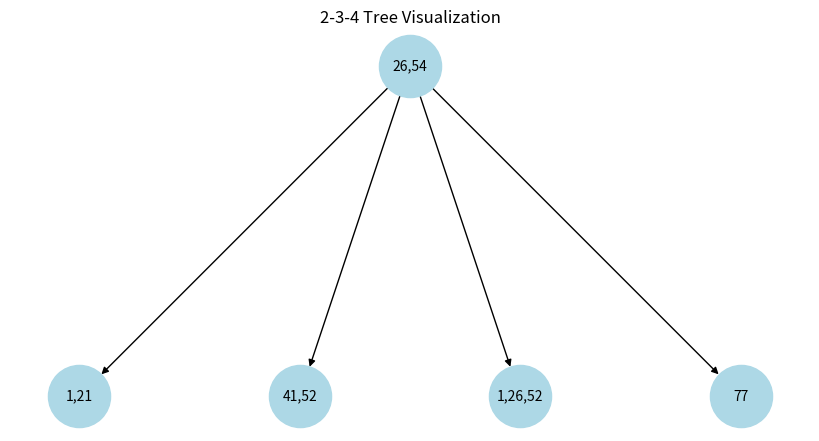

The matplotlib source for this figure: (Note: this script raises an exception after producing the figure.)
# Created by: Michael Jung (ID:10680322), Timothy Sanders (ID: 01002147), Megan Ng (ID: 00756276)

# Date: 6/3/25

# Course: Spr25_CS_034 CRN 39575

#--------------------------------------------------------------------------------------------


from typing import Optional, List
from collections import deque
import random
import matplotlib.pyplot as plt
import networkx as nx

def visualize_tree(root):
    G = nx.DiGraph()
    pos = {}
    labels = {}

    def add_node(node, parent_id=None, depth=0, pos_x=0, sibling_offset=1.0):
        node_id = id(node)
        label = ','.join(map(str, node.keys))
        G.add_node(node_id)
        labels[node_id] = label
        pos[node_id] = (pos_x, -depth)

        if parent_id is not None:
            G.add_edge(parent_id, node_id)

        n_children = len(node.children)
        if n_children > 0:
            width = sibling_offset * (n_children - 1)
            start_x = pos_x - width / 2
            for i, child in enumerate(node.children):
                add_node(child, node_id, depth + 1, start_x + i * sibling_offset, sibling_offset / 2)

    add_node(root)
    plt.figure(figsize=(8, 4))
    nx.draw(G, pos, labels=labels, with_labels=True, node_size=2000, node_color='lightblue', font_size=10)
    plt.title("2-3-4 Tree Visualization")
    plt.show()



class Node234:
    def __init__(self, keys=None, children=None):
        self.keys = keys if keys else []
        self.children = children if children else []

    def is_leaf(self):
        return len(self.children) == 0

    def is_full(self):
        return len(self.keys) == 3
        

    def insert(self, key, leftChild=None, rightChild=None):
        if self.is_full():
            raise ValueError("Cannot insert into a full 4-node. Must split first.")

        self.keys.append(key)
        self.keys.sort()

        if leftChild is not None and rightChild is not None:
            idx = self.keys.index(key)
            self.children.insert(idx, leftChild)
            self.children.insert(idx + 1, rightChild)
            self.children = self.children[:4]


class Tree234:
    def __init__(self):
        self.root = None

    def inOrderTraversal(self):
        result = []
        def _inOrderTraversal(node, result):
            if node is None:
                return
            for i in range(len(node.keys)):
                if len(node.children) > i:
                    _inOrderTraversal(node.children[i], result)
                result.append(node.keys[i])
            if len(node.children) > len(node.keys):
                _inOrderTraversal(node.children[len(node.keys)], result)

        _inOrderTraversal(self.root, result)
        return result


    def contain(self, key):

        def _search(node, key):
            if not node:
                return False
            for i, k in enumerate(node.keys):
                if key == k:
                    return True
                if key < k:
                    return _search(node.children[i], key) if not node.is_leaf() else False
            return _search(node.children[-1], key) if not node.is_leaf() else False

        return _search(self.root, key)

    def insert(self, key):
        # Case 1: empty tree
        if not self.root:
            self.root = Node234([key])
            return

        # Case 2: Duplicate key
        if key in self.root.keys:
            print(f"Key {key} already exists. Skipping insertion.")
            return

        # Case 3: Full root
        if self.root.is_full():
            self.root = self.split_node(self.root, None)

        # Traverse down the tree to find the insertion point
        node = self.root
        while not node.is_leaf():
            # a. Find the correct child to descend into
            idx = self._find_index(node.keys, key)
            child = node.children[idx]

            # b. Split full child nodes preemptively
            if child.is_full():
                self.split_node(child, node, idx)
                # After splitting, the parent (curr node) has gained a new key at index idx
                # and its children list has been updated
                # If the key we are inserting is greater than the newly promoted key
                # We move to the next child index
                if key > node.keys[idx]:
                    idx += 1
                # Update the child variable to the correct child after the split
                child = node.children[idx]

            # c. Move to the chosen child node for the next iteration
            node = child

        # Insert the key into the leaf node
        node.insert(key)

    def _find_index(self, keys, key):
        for i, k in enumerate(keys):
            if key < k:
                return i
        return len(keys)


    def split_node(self, node, parent=None, index=None):
        left = Node234(node.keys[:1], node.children[:2])
        right = Node234(node.keys[2:], node.children[2:])
        mid_key = node.keys[1]

        if parent is None:
            return Node234([mid_key], [left, right])
        else:
            parent.insert(mid_key, left, right)

    def remove(self, key):
        if not self.root:
            raise ValueError("Tree is empty. Cannot remove key.")

        def _remove(node, key):
            if not node:
                return

            if key in node.keys:
                if node.is_leaf(): # Leaf node
                    if len(node.keys) > 1:
                        node.keys.remove(key)
                    else:
                        self._handle_underflow(node, key)
                else: # Internal node
                    idx = node.keys.index(key)
                    successor = self._find_successor(node.children[idx + 1])
                    node.keys[idx] = successor
                    _remove(node.children[idx + 1], successor)
            else:
                for i, k in enumerate(node.keys):
                    if key < k:
                        _remove(node.children[i], key)
                        break
                else:
                    _remove(node.children[-1], key)

        _remove(self.root, key)


    def _find_successor(self, node):
        while node.children:
            node = node.children[0]
        return node.keys[0]


    def _handle_underflow(self, node, key):
        if node == self.root and len(node.keys) == 0:
            self.root = node.children[0]
            return

        parent, idx = self._find_parent(self.root, node)

        if idx > 0 and len(parent.children[idx - 1].keys) > 1:
            self._borrow_from_left_sibling(parent, idx)
        elif idx < len(parent.children) - 1 and len(parent.children[idx + 1].keys) > 1:
            self._borrow_from_right_sibling(parent, idx)
        else:
            self._merge_with_siblings(parent, idx)


    def _find_parent(self, node, child):
        if not node or node == child:
            return None, -1

        for i, c in enumerate(node.children):
            if c == child:
                return node, i

        for i, c in enumerate(node.children):
            parent, idx = self._find_parent(c, child)
            if parent is not None:
                return parent, idx
        return None, -1


    def _borrow_from_left_sibling(self, parent, idx):
        left_sibling = parent.children[idx - 1]
        node = parent.children[idx]

        node.keys.insert(0, parent.keys[idx - 1])
        parent.keys[idx - 1] = left_sibling.keys.pop()

        if left_sibling.children:
            node.children.insert(0, left_sibling.children.pop())

    def _borrow_from_right_sibling(self, parent, idx):
        right_sibling = parent.children[idx + 1]
        node = parent.children[idx]

        node.keys.append(parent.keys[idx])
        parent.keys[idx] = right_sibling.keys.pop(0)

        if right_sibling.children:
            node.children.append(right_sibling.children.pop(0))


    def _merge_with_siblings(self, parent, idx):
        node = parent.children[idx]

        if idx > 0:
            left_sibling = parent.children[idx - 1]
            left_sibling.keys.append(parent.keys[idx - 1])
            left_sibling.keys.extend(node.keys)
            left_sibling.children.extend(node.children)
            parent.keys.pop(idx - 1)
            parent.children.pop(idx)
        else:
            right_sibling = parent.children[idx + 1]
            node.keys.append(parent.keys[idx])
            node.keys.extend(right_sibling.keys)
            node.children.extend(right_sibling.children)
            parent.keys.pop(idx)
            parent.children.pop(idx + 1)

        if not parent.keys and parent == self.root:
            self.root = left_sibling if idx > 0 else node
        elif not parent.keys:
            self._handle_underflow(parent, parent.keys[0])


    #def print_tree(self):
        #def _print_tree(node, indent=""):
            #if not node:
                #return
            #print(indent + str(node.keys))
            #for child in node.children:
                #_print_tree(child, indent + "  ")
        #_print_tree(self.root)


    def visualize(self):
        if not self.root:
            return "<empty tree>"

        lines = []
        q = deque([(self.root, 0)]) # Queue stores tuples of (node, level)
        max_level = 0

        # Perform a level-order traversal to get nodes at each level
        nodes_at_level = {}
        while q:
            current_node, level = q.popleft()
            if level not in nodes_at_level:
                nodes_at_level[level] = []
            nodes_at_level[level].append(current_node)
            max_level = max(max_level, level)

            for child in current_node.children:
                if child:
                    q.append((child, level + 1))
                # To handle empty children slots and maintain structure,
                # we might need placeholders, but for this visualization,
                # we only add non-None children. This will affect spacing
                # if some children are None. A more complex visualization
                # would need to account for potential None children to
                # maintain consistent spacing.

        # Calculate spacing and format lines
        # This is a simplified approach. Precise centering and spacing
        # for a 2-3-4 tree can be complex due to variable node sizes.
        # We will use a fixed width for each potential node position
        # at the widest level (assuming max 4 children per node and max depth).

        # Estimate a maximum width needed based on max nodes at deepest level
        # This is a heuristic and might not be perfect for all tree shapes.
        max_nodes_at_level = max((len(nodes) for nodes in nodes_at_level.values()), default=1)
        # Assume each node label is roughly 10 characters wide for spacing calculation
        node_width_estimate = 15 # Adjust as needed

        for level in range(max_level + 1):
            level_nodes = nodes_at_level.get(level, [])
            line = ""
            # Calculate approximate total width needed for this level if all positions were filled
            expected_nodes_this_level = 4**level if level > 0 else 1 # Max possible nodes at this level
            total_level_width_estimate = expected_nodes_this_level * node_width_estimate

            # Add spacing before the first node on the line
            # This part is tricky for perfect centering without knowing the full subtree widths.
            # We'll use a simple approach based on the number of nodes expected vs present.
            # A more advanced visualization would need to account for potential None children to
            # maintain consistent spacing.

            # Simple centering attempt: calculate total width and add padding
            line_content = " ".join([str(node.keys) for node in level_nodes])
            # Estimate how much space this line content will take
            content_width_estimate = sum([len(str(node.keys)) for node in level_nodes]) + (len(level_nodes) - 1) * 1 # spaces between nodes

            # Calculate total width needed for the widest level
            # This is a simplified assumption. Actual width depends on keys and structure.
            widest_level_nodes_count = max((len(nodes) for nodes in nodes_at_level.values()), default=1)
            # Assuming max node string representation length is around 10-15
            max_node_str_len = 15 # Estimate
            total_estimated_width = widest_level_nodes_count * max_node_str_len + (widest_level_nodes_count -1) * 2 # Add space for children connections etc.


            # Calculate padding needed for centering
            # Center the current line content within the total estimated width
            current_line_content = "  ".join([str(node.keys) for node in level_nodes])
            padding_needed = max(0, (total_estimated_width - len(current_line_content)) // 2)
            line = " " * padding_needed + current_line_content


            lines.append(line)

        return "\n".join(lines)


if __name__ == "__main__":
    tree = Tree234()
    values = random.sample(range(1, 101), 7)
    for v in values:
        tree.insert(v)
        print(f"Inserted {v}")
        print(tree.visualize())
        print()

    visualize_tree(tree.root)

    print("In-Order Traversal:")
    print(tree.inOrderTraversal())

    for v in values:
        print(f"Searching for {v}: {'Found' if tree.contain(v) else 'Not Found'}")
        print()


    for v in values:
        tree.remove(v)
        print(f"Removed {v}")
        print(tree.visualize())
        print()

    visualize_tree(tree.root)

    print("In-Order Traversal:")
    print(tree.inOrderTraversal())
